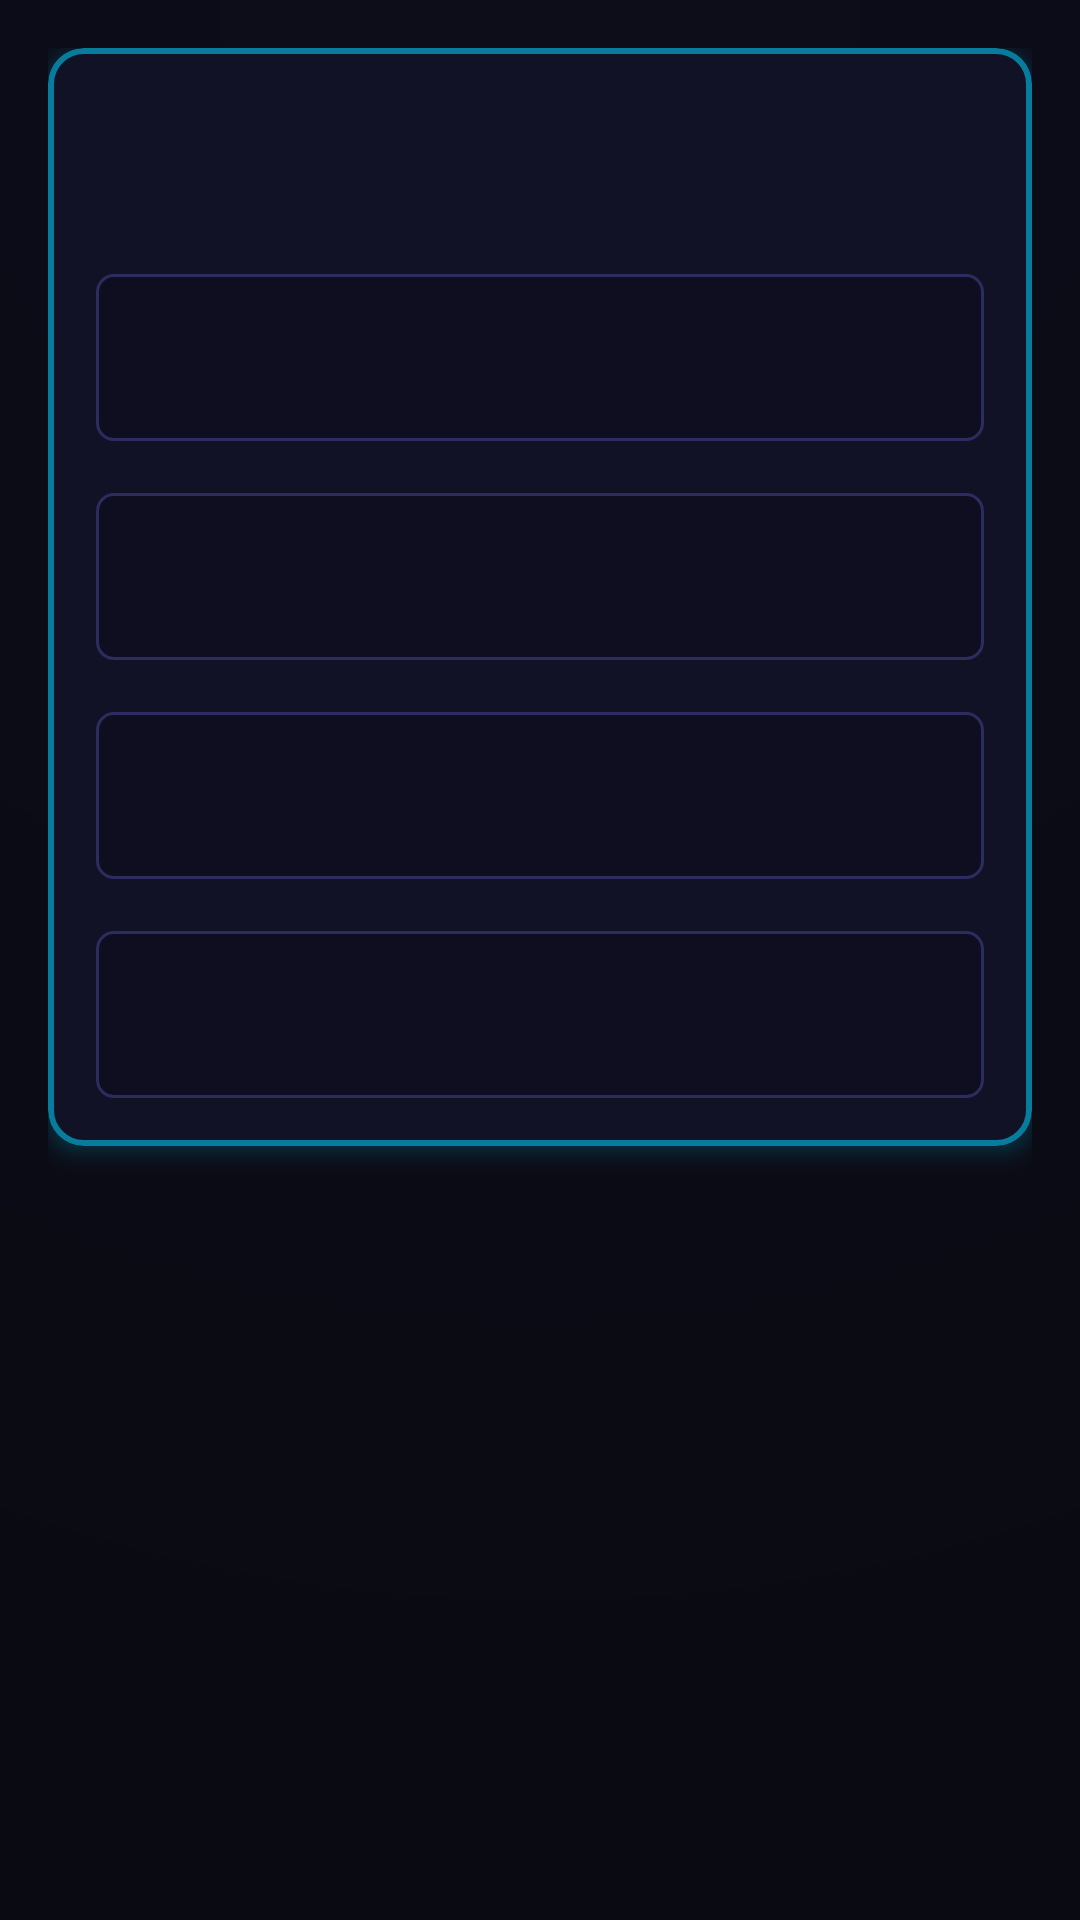

The Android layout XML behind this screen, and the referenced resources:
<!-- AndroidManifest.xml: application theme Theme.NeonGrid -->
<!-- res/layout/activity_action_generic.xml -->
<?xml version="1.0" encoding="utf-8"?>
<ScrollView xmlns:android="http://schemas.android.com/apk/res/android"
    android:layout_width="match_parent"
    android:layout_height="match_parent"
    android:fillViewport="true">

    <LinearLayout
        android:layout_width="match_parent"
        android:layout_height="wrap_content"
        android:orientation="vertical"
        android:padding="16dp">

        <com.google.android.material.card.MaterialCardView
            style="@style/Widget.NeonGrid.CardView"
            android:layout_width="match_parent"
            android:layout_height="wrap_content">

            <LinearLayout
                android:layout_width="match_parent"
                android:layout_height="wrap_content"
                android:orientation="vertical">

                <TextView
                    android:id="@+id/txtTitle"
                    android:layout_width="match_parent"
                    android:layout_height="wrap_content"
                    android:textAppearance="@style/TextAppearance.NeonGrid.TitleMedium" />

                <TextView
                    android:id="@+id/txtDesc"
                    android:layout_width="match_parent"
                    android:layout_height="wrap_content"
                    android:layout_marginTop="4dp"
                    android:layout_marginBottom="12dp"
                    android:textAppearance="@style/TextAppearance.NeonGrid.BodySmall"
                    android:textColor="@color/ng_text_secondary" />

                <com.google.android.material.textfield.TextInputLayout
                    android:id="@+id/layoutField1"
                    style="@style/Widget.NeonGrid.TextInputLayout"
                    android:layout_width="match_parent"
                    android:layout_height="wrap_content">

                    <com.google.android.material.textfield.TextInputEditText
                        android:id="@+id/editField1"
                        android:layout_width="match_parent"
                        android:layout_height="wrap_content"
                        android:fontFamily="monospace"
                        android:imeOptions="actionNext"
                        android:inputType="text"
                        android:maxLines="1" />

                </com.google.android.material.textfield.TextInputLayout>

                <com.google.android.material.textfield.TextInputLayout
                    android:id="@+id/layoutField2"
                    style="@style/Widget.NeonGrid.TextInputLayout"
                    android:layout_width="match_parent"
                    android:layout_height="wrap_content"
                    android:layout_marginTop="12dp">

                    <com.google.android.material.textfield.TextInputEditText
                        android:id="@+id/editField2"
                        android:layout_width="match_parent"
                        android:layout_height="wrap_content"
                        android:fontFamily="monospace"
                        android:imeOptions="actionNext"
                        android:inputType="text"
                        android:maxLines="1" />

                </com.google.android.material.textfield.TextInputLayout>

                <com.google.android.material.textfield.TextInputLayout
                    android:id="@+id/layoutField3"
                    style="@style/Widget.NeonGrid.TextInputLayout"
                    android:layout_width="match_parent"
                    android:layout_height="wrap_content"
                    android:layout_marginTop="12dp">

                    <com.google.android.material.textfield.TextInputEditText
                        android:id="@+id/editField3"
                        android:layout_width="match_parent"
                        android:layout_height="wrap_content"
                        android:fontFamily="monospace"
                        android:imeOptions="actionNext"
                        android:inputType="text"
                        android:maxLines="1" />

                </com.google.android.material.textfield.TextInputLayout>

                <com.google.android.material.textfield.TextInputLayout
                    android:id="@+id/layoutField4"
                    style="@style/Widget.NeonGrid.TextInputLayout"
                    android:layout_width="match_parent"
                    android:layout_height="wrap_content"
                    android:layout_marginTop="12dp">

                    <com.google.android.material.textfield.TextInputEditText
                        android:id="@+id/editField4"
                        android:layout_width="match_parent"
                        android:layout_height="wrap_content"
                        android:fontFamily="monospace"
                        android:inputType="textMultiLine"
                        android:gravity="top|start"
                        android:minLines="1" />

                </com.google.android.material.textfield.TextInputLayout>

                <TextView
                    android:id="@+id/txtHint"
                    android:layout_width="match_parent"
                    android:layout_height="wrap_content"
                    android:layout_marginTop="4dp"
                    android:textAppearance="@style/TextAppearance.NeonGrid.LabelSmall"
                    android:textColor="@color/ng_text_dim"
                    android:visibility="gone" />

            </LinearLayout>
        </com.google.android.material.card.MaterialCardView>

    </LinearLayout>
</ScrollView>
<!-- resources referenced by this layout -->
<resources>
  <color name="ng_text_dim">#FF5C6E92</color>
  <color name="ng_text_secondary">#FF93A4C4</color>
  <color name="ng_text">#FFE6ECF5</color>
  <color name="ng_surface">#FF121226</color>
  <style name="ThemeOverlay.NeonGrid.TextInput" parent="">
          <item name="colorOnSurface">@color/ng_text</item>
          <item name="editTextStyle">@style/Widget.NeonGrid.EditText</item>
      </style>
  <color name="ng_input">#FF0E0E20</color>
  <style name="ShapeAppearance.NeonGrid.Small" parent="ShapeAppearance.Material3.Corner.Small">
          <item name="cornerFamily">rounded</item>
          <item name="cornerSize">6dp</item>
      </style>
  <color name="ng_cyan">#FF00D4FF</color>
  <color name="ng_on_neon">#FF07070E</color>
  <color name="ng_surface_higher">#FF1C1C44</color>
  <color name="ng_green">#FF00FF88</color>
  <color name="ng_surface_high">#FF171738</color>
  <color name="ng_fuchsia">#FFFF2DAA</color>
  <color name="ng_red">#FFFF3355</color>
  <color name="ng_orange">#FFFF8A00</color>
  <color name="ng_void">#FF0A0A12</color>
  <color name="ng_abyss">#FF0D0D1A</color>
  <color name="ng_outline">#FF2C2C5E</color>
  <color name="ng_border">#FF1E1E46</color>
  <color name="ng_ripple_light">#22FFFFFF</color>
  <style name="ShapeAppearance.NeonGrid.ExtraSmall" parent="ShapeAppearance.Material3.Corner.ExtraSmall">
          <item name="cornerFamily">rounded</item>
          <item name="cornerSize">4dp</item>
      </style>
  <style name="ShapeAppearance.NeonGrid.Medium" parent="ShapeAppearance.Material3.Corner.Medium">
          <item name="cornerFamily">rounded</item>
          <item name="cornerSize">8dp</item>
      </style>
  <style name="ShapeAppearance.NeonGrid.Large" parent="ShapeAppearance.Material3.Corner.Large">
          <item name="cornerFamily">rounded</item>
          <item name="cornerSize">12dp</item>
      </style>
  <style name="ShapeAppearance.NeonGrid.ExtraLarge" parent="ShapeAppearance.Material3.Corner.ExtraLarge">
          <item name="cornerFamily">rounded</item>
          <item name="cornerSize">20dp</item>
      </style>
  <style name="Widget.NeonGrid.AppBarLayout" parent="Widget.Material3.AppBarLayout">
          <item name="android:background">@color/ng_abyss</item>
          <item name="liftOnScroll">true</item>
      </style>
  <style name="ThemeOverlay.NeonGrid.BottomSheetDialog" parent="ThemeOverlay.Material3.BottomSheetDialog">
          <item name="bottomSheetStyle">@style/Widget.NeonGrid.BottomSheet</item>
      </style>
  <style name="Widget.NeonGrid.Badge" parent="Widget.Material3.Badge">
          <item name="backgroundColor">?attr/colorError</item>
          <item name="badgeTextColor">@color/ng_on_neon</item>
      </style>
  <style name="Widget.NeonGrid.Divider" parent="Widget.Material3.MaterialDivider">
          <item name="dividerColor">@color/ng_border</item>
          <item name="dividerThickness">1dp</item>
      </style>
  <style name="Widget.NeonGrid.SeekBar" parent="Widget.AppCompat.SeekBar">
          <item name="android:progressBackgroundTint">@color/ng_surface_higher</item>
      </style>
  <style name="Widget.NeonGrid.PopupMenu" parent="Widget.Material3.PopupMenu">
          <item name="android:popupBackground">@drawable/ng_popup_background</item>
          <item name="android:textColor">@color/ng_text</item>
      </style>
  <style name="Widget.NeonGrid.ListPopupWindow" parent="Widget.Material3.PopupMenu.ListPopupWindow">
          <item name="android:popupBackground">@drawable/ng_popup_background</item>
      </style>
  <style name="ThemeOverlay.NeonGrid.DatePicker" parent="ThemeOverlay.Material3.MaterialCalendar">
          <item name="colorSurface">@color/ng_surface_higher</item>
          <item name="colorOnSurface">@color/ng_text</item>
      </style>
  <!-- drawable ng_radio_button_spaced (drawable) -->
  <?xml version="1.0" encoding="utf-8"?>
  <inset xmlns:android="http://schemas.android.com/apk/res/android"
      android:drawable="@drawable/ng_radio_button"
      android:insetRight="10dp" />
</resources>
